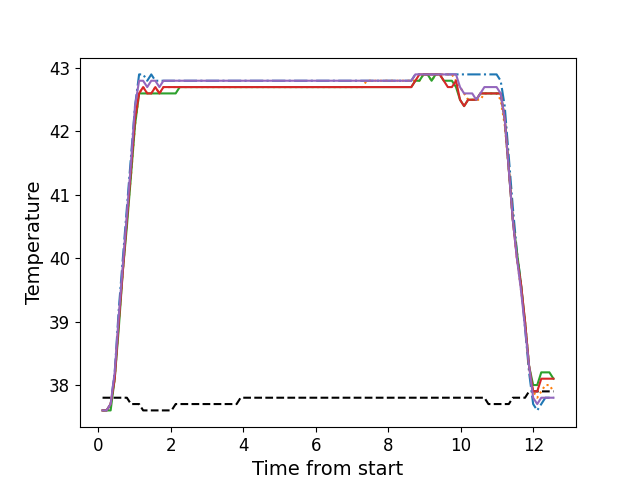

The data file committed next to this chart (first rows):
, times, neutral, z1, z2, z3, z4, z5
0, 0.1176, 37.8, 37.6, 37.6, 37.6, 37.6, 37.6
1, 0.2292, 37.8, 37.6, 37.6, 37.6, 37.6, 37.6
2, 0.3406, 37.8, 37.7, 37.7, 37.6, 37.7, 37.7
3, 0.4533, 37.8, 38.2, 38.1, 38.1, 38.1, 38.2
4, 0.5659, 37.8, 39.2, 39.0, 38.9, 39.0, 39.1
5, 0.6775, 37.8, 40.0, 39.8, 39.8, 39.8, 39.9
6, 0.7891, 37.8, 40.8, 40.6, 40.5, 40.6, 40.7
7, 0.9017, 37.7, 41.6, 41.3, 41.3, 41.4, 41.5
8, 1.013, 37.7, 42.4, 42.1, 42.1, 42.2, 42.4
9, 1.126, 37.7, 42.9, 42.6, 42.6, 42.6, 42.8
10, 1.238, 37.6, 42.9, 42.7, 42.6, 42.7, 42.8
11, 1.35, 37.6, 42.8, 42.6, 42.6, 42.6, 42.7
12, 1.462, 37.6, 42.9, 42.6, 42.6, 42.6, 42.8
13, 1.574, 37.6, 42.8, 42.7, 42.6, 42.7, 42.8
14, 1.686, 37.6, 42.8, 42.6, 42.6, 42.6, 42.7
15, 1.798, 37.6, 42.8, 42.7, 42.6, 42.7, 42.8
16, 1.91, 37.6, 42.8, 42.7, 42.6, 42.7, 42.8
17, 2.022, 37.6, 42.8, 42.7, 42.6, 42.7, 42.8
18, 2.135, 37.7, 42.8, 42.7, 42.6, 42.7, 42.8
19, 2.246, 37.7, 42.8, 42.7, 42.7, 42.7, 42.8
20, 2.359, 37.7, 42.8, 42.7, 42.7, 42.7, 42.8
21, 2.47, 37.7, 42.8, 42.7, 42.7, 42.7, 42.8
22, 2.583, 37.7, 42.8, 42.7, 42.7, 42.7, 42.8
23, 2.694, 37.7, 42.8, 42.7, 42.7, 42.7, 42.8
24, 2.807, 37.7, 42.8, 42.7, 42.7, 42.7, 42.8
25, 2.918, 37.7, 42.8, 42.7, 42.7, 42.7, 42.8
26, 3.03, 37.7, 42.8, 42.7, 42.7, 42.7, 42.8
27, 3.143, 37.7, 42.8, 42.7, 42.7, 42.7, 42.8
28, 3.255, 37.7, 42.8, 42.7, 42.7, 42.7, 42.8
29, 3.367, 37.7, 42.8, 42.7, 42.7, 42.7, 42.8
30, 3.479, 37.7, 42.8, 42.7, 42.7, 42.7, 42.8
31, 3.592, 37.7, 42.8, 42.7, 42.7, 42.7, 42.8
32, 3.703, 37.7, 42.8, 42.7, 42.7, 42.7, 42.8
33, 3.815, 37.7, 42.8, 42.7, 42.7, 42.7, 42.8
34, 3.927, 37.8, 42.8, 42.7, 42.7, 42.7, 42.8
35, 4.04, 37.8, 42.8, 42.7, 42.7, 42.7, 42.8
36, 4.151, 37.8, 42.8, 42.7, 42.7, 42.7, 42.8
37, 4.264, 37.8, 42.8, 42.7, 42.7, 42.7, 42.8
38, 4.375, 37.8, 42.8, 42.7, 42.7, 42.7, 42.8
39, 4.488, 37.8, 42.8, 42.7, 42.7, 42.7, 42.8
40, 4.6, 37.8, 42.8, 42.7, 42.7, 42.7, 42.8
41, 4.711, 37.8, 42.8, 42.7, 42.7, 42.7, 42.8
42, 4.824, 37.8, 42.8, 42.7, 42.7, 42.7, 42.8
43, 4.935, 37.8, 42.8, 42.7, 42.7, 42.7, 42.8
44, 5.048, 37.8, 42.8, 42.7, 42.7, 42.7, 42.8
45, 5.16, 37.8, 42.8, 42.7, 42.7, 42.7, 42.8
46, 5.272, 37.8, 42.8, 42.7, 42.7, 42.7, 42.8
47, 5.384, 37.8, 42.8, 42.7, 42.7, 42.7, 42.8
48, 5.497, 37.8, 42.8, 42.7, 42.7, 42.7, 42.8
49, 5.608, 37.8, 42.8, 42.7, 42.7, 42.7, 42.8
50, 5.721, 37.8, 42.8, 42.7, 42.7, 42.7, 42.8
51, 5.833, 37.8, 42.8, 42.7, 42.7, 42.7, 42.8
52, 5.944, 37.8, 42.8, 42.7, 42.7, 42.7, 42.8
53, 6.057, 37.8, 42.8, 42.7, 42.7, 42.7, 42.8
54, 6.168, 37.8, 42.8, 42.7, 42.7, 42.7, 42.8
55, 6.281, 37.8, 42.8, 42.7, 42.7, 42.7, 42.8
56, 6.393, 37.8, 42.8, 42.7, 42.7, 42.7, 42.8
57, 6.505, 37.8, 42.8, 42.7, 42.7, 42.7, 42.8
58, 6.617, 37.8, 42.8, 42.7, 42.7, 42.7, 42.8
59, 6.728, 37.8, 42.8, 42.7, 42.7, 42.7, 42.8
... 52 more rows
